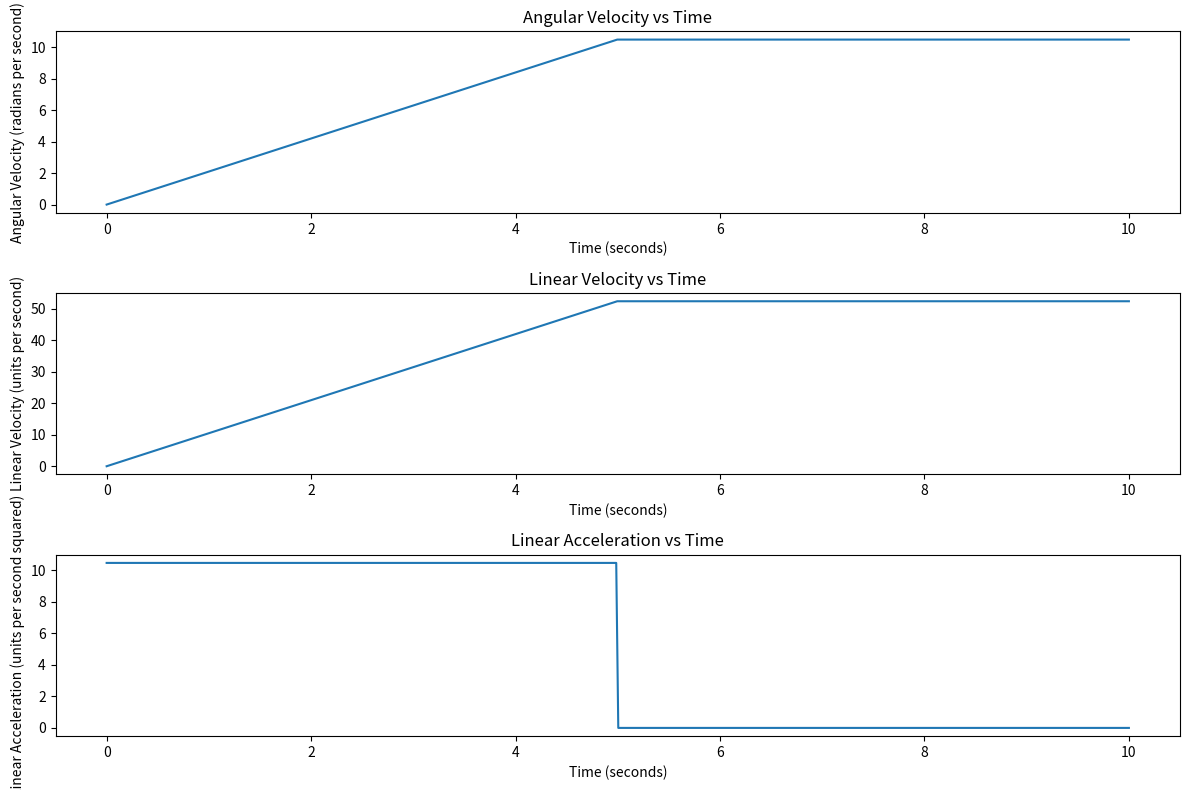

Generate this figure with matplotlib:
import math
import numpy as np
import matplotlib.pyplot as plt


def linear_ramp(total_period, delta_t, max_y, start_time=0, end_time=None):
    if end_time is None:
        end_time = total_period
    num_points = int(total_period / delta_t) + 1
    time_values = np.linspace(start_time, end_time, num_points)
    ramp_array = np.minimum((time_values / total_period) * max_y, max_y)
    return ramp_array

def simulate_disk_motion(r, max_rpm, delta_t, ramp_up_period, ramp_down_period, total_time):
    # Calculate angular velocity
    omega_max = max_rpm * 2.0 * (np.pi / 60.0)
    num_points = int(total_time / delta_t) + 1
    time_values = np.linspace(0, total_time, num_points+1)

    ramp_up_angular_velocity = linear_ramp(ramp_up_period, delta_t, omega_max, 0, ramp_up_period)
    ramp_down_angular_velocity = linear_ramp(ramp_down_period, delta_t, omega_max, total_time - ramp_down_period, total_time)

    angular_velocity = np.concatenate((ramp_up_angular_velocity, ramp_down_angular_velocity))

    # Calculate linear velocity
    linear_velocity = angular_velocity * r

    # Calculate linear acceleration
    d_angular_velocity = np.gradient(angular_velocity, delta_t)
    linear_acceleration = d_angular_velocity * r

    return time_values, angular_velocity, linear_velocity, linear_acceleration

# Inputs
max_rpm = 100
delta_t = 0.01
ramp_up_period = 5
ramp_down_period = 5
total_time = ramp_up_period + ramp_down_period  # Assuming a total time of 20 seconds
eccentricity_r = 5  # Distance from the center

# Simulate disk motion
time_values, angular_velocity, linear_velocity, linear_acceleration = simulate_disk_motion(eccentricity_r, max_rpm, delta_t, ramp_up_period, ramp_down_period, total_time)

# Plotting
plt.figure(figsize=(12, 8))

plt.subplot(3, 1, 1)
plt.plot(time_values, angular_velocity)
plt.title('Angular Velocity vs Time')
plt.xlabel('Time (seconds)')
plt.ylabel('Angular Velocity (radians per second)')

plt.subplot(3, 1, 2)
plt.plot(time_values, linear_velocity)
plt.title('Linear Velocity vs Time')
plt.xlabel('Time (seconds)')
plt.ylabel('Linear Velocity (units per second)')

plt.subplot(3, 1, 3)
plt.plot(time_values, linear_acceleration)
plt.title('Linear Acceleration vs Time')
plt.xlabel('Time (seconds)')
plt.ylabel('Linear Acceleration (units per second squared)')

plt.tight_layout()
plt.show()